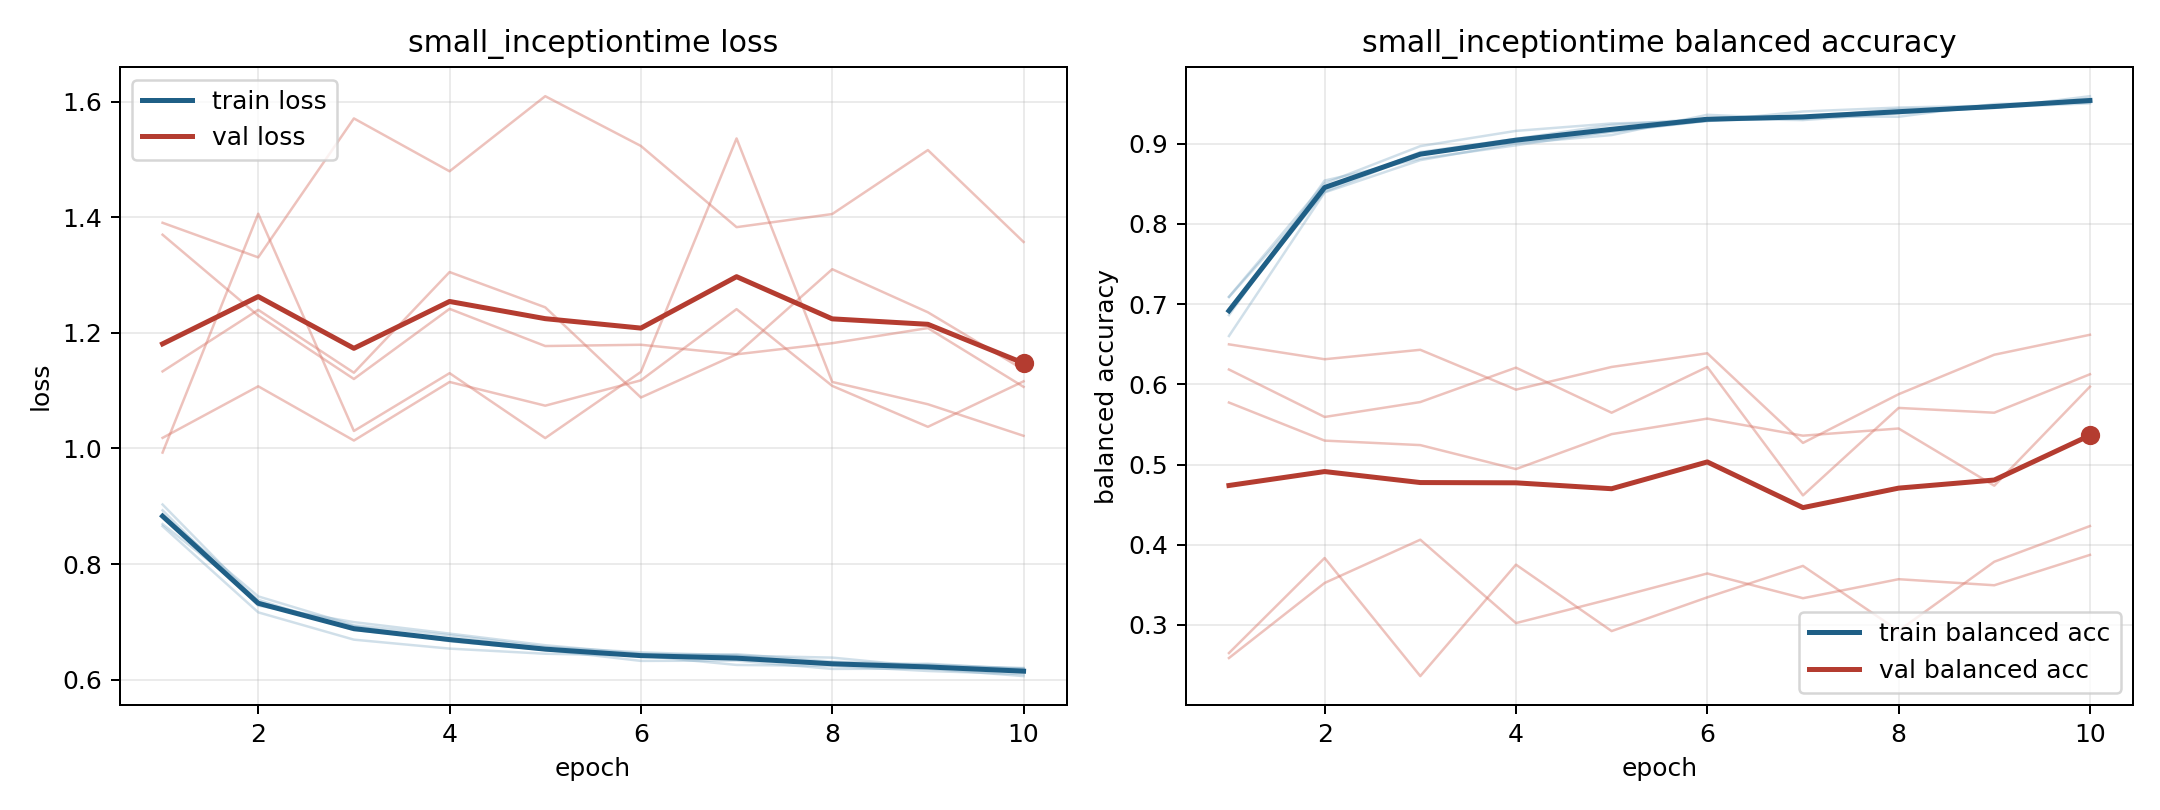

The file beside this chart, header and first rows:
model, fold, epoch, train_loss, train_balanced_accuracy, val_loss, val_balanced_accuracy
small_inceptiontime, 1, 1, 0.893, 0.6863, 1.018, 0.6184
small_inceptiontime, 1, 2, 0.7279, 0.854, 1.108, 0.5593
small_inceptiontime, 1, 3, 0.6994, 0.8812, 1.014, 0.5779
small_inceptiontime, 1, 4, 0.6795, 0.8979, 1.115, 0.6208
small_inceptiontime, 1, 5, 0.6594, 0.9154, 1.074, 0.5646
small_inceptiontime, 1, 6, 0.6446, 0.9287, 1.118, 0.6216
small_inceptiontime, 1, 7, 0.6414, 0.9343, 1.241, 0.4615
small_inceptiontime, 1, 8, 0.638, 0.9335, 1.108, 0.5706
small_inceptiontime, 1, 9, 0.6219, 0.9494, 1.037, 0.5646
small_inceptiontime, 1, 10, 0.6201, 0.9516, 1.116, 0.6125
small_inceptiontime, 2, 1, 0.8655, 0.7091, 1.37, 0.2588
small_inceptiontime, 2, 2, 0.7163, 0.8505, 1.23, 0.3524
small_inceptiontime, 2, 3, 0.6691, 0.8969, 1.12, 0.4063
small_inceptiontime, 2, 4, 0.6536, 0.9159, 1.242, 0.3023
small_inceptiontime, 2, 5, 0.6447, 0.9252, 1.177, 0.3327
small_inceptiontime, 2, 6, 0.6415, 0.9282, 1.18, 0.3642
small_inceptiontime, 2, 7, 0.6253, 0.9401, 1.163, 0.3333
small_inceptiontime, 2, 8, 0.6237, 0.945, 1.31, 0.357
small_inceptiontime, 2, 9, 0.6148, 0.9474, 1.236, 0.3495
small_inceptiontime, 2, 10, 0.6094, 0.9518, 1.136, 0.3873
small_inceptiontime, 3, 1, 0.903, 0.6602, 0.9929, 0.6498
small_inceptiontime, 3, 2, 0.734, 0.8392, 1.406, 0.6313
small_inceptiontime, 3, 3, 0.6925, 0.8795, 1.03, 0.643
small_inceptiontime, 3, 4, 0.6663, 0.9004, 1.13, 0.5933
small_inceptiontime, 3, 5, 0.6515, 0.9107, 1.018, 0.6216
small_inceptiontime, 3, 6, 0.6323, 0.936, 1.133, 0.6387
small_inceptiontime, 3, 7, 0.6328, 0.9307, 1.537, 0.5269
small_inceptiontime, 3, 8, 0.6184, 0.9395, 1.115, 0.5876
small_inceptiontime, 3, 9, 0.619, 0.945, 1.077, 0.6369
small_inceptiontime, 3, 10, 0.606, 0.9561, 1.022, 0.6618
small_inceptiontime, 4, 1, 0.8691, 0.7089, 1.391, 0.265
small_inceptiontime, 4, 2, 0.738, 0.843, 1.331, 0.3835
small_inceptiontime, 4, 3, 0.6856, 0.8895, 1.571, 0.2362
small_inceptiontime, 4, 4, 0.6699, 0.9061, 1.48, 0.3752
small_inceptiontime, 4, 5, 0.6512, 0.9234, 1.61, 0.2924
small_inceptiontime, 4, 6, 0.6416, 0.9311, 1.524, 0.3344
small_inceptiontime, 4, 7, 0.6439, 0.9294, 1.383, 0.3736
small_inceptiontime, 4, 8, 0.631, 0.9376, 1.406, 0.2927
small_inceptiontime, 4, 9, 0.6259, 0.9454, 1.517, 0.3788
small_inceptiontime, 4, 10, 0.6192, 0.9503, 1.357, 0.4233
small_inceptiontime, 5, 1, 0.8836, 0.6939, 1.133, 0.5773
small_inceptiontime, 5, 2, 0.7439, 0.84, 1.24, 0.5298
small_inceptiontime, 5, 3, 0.694, 0.8875, 1.131, 0.5242
small_inceptiontime, 5, 4, 0.6767, 0.9015, 1.305, 0.4943
small_inceptiontime, 5, 5, 0.6565, 0.9147, 1.244, 0.5379
small_inceptiontime, 5, 6, 0.647, 0.9284, 1.088, 0.5572
small_inceptiontime, 5, 7, 0.6417, 0.9323, 1.163, 0.536
small_inceptiontime, 5, 8, 0.6253, 0.9434, 1.182, 0.5449
small_inceptiontime, 5, 9, 0.6274, 0.9444, 1.208, 0.4736
small_inceptiontime, 5, 10, 0.6179, 0.9592, 1.107, 0.5971
